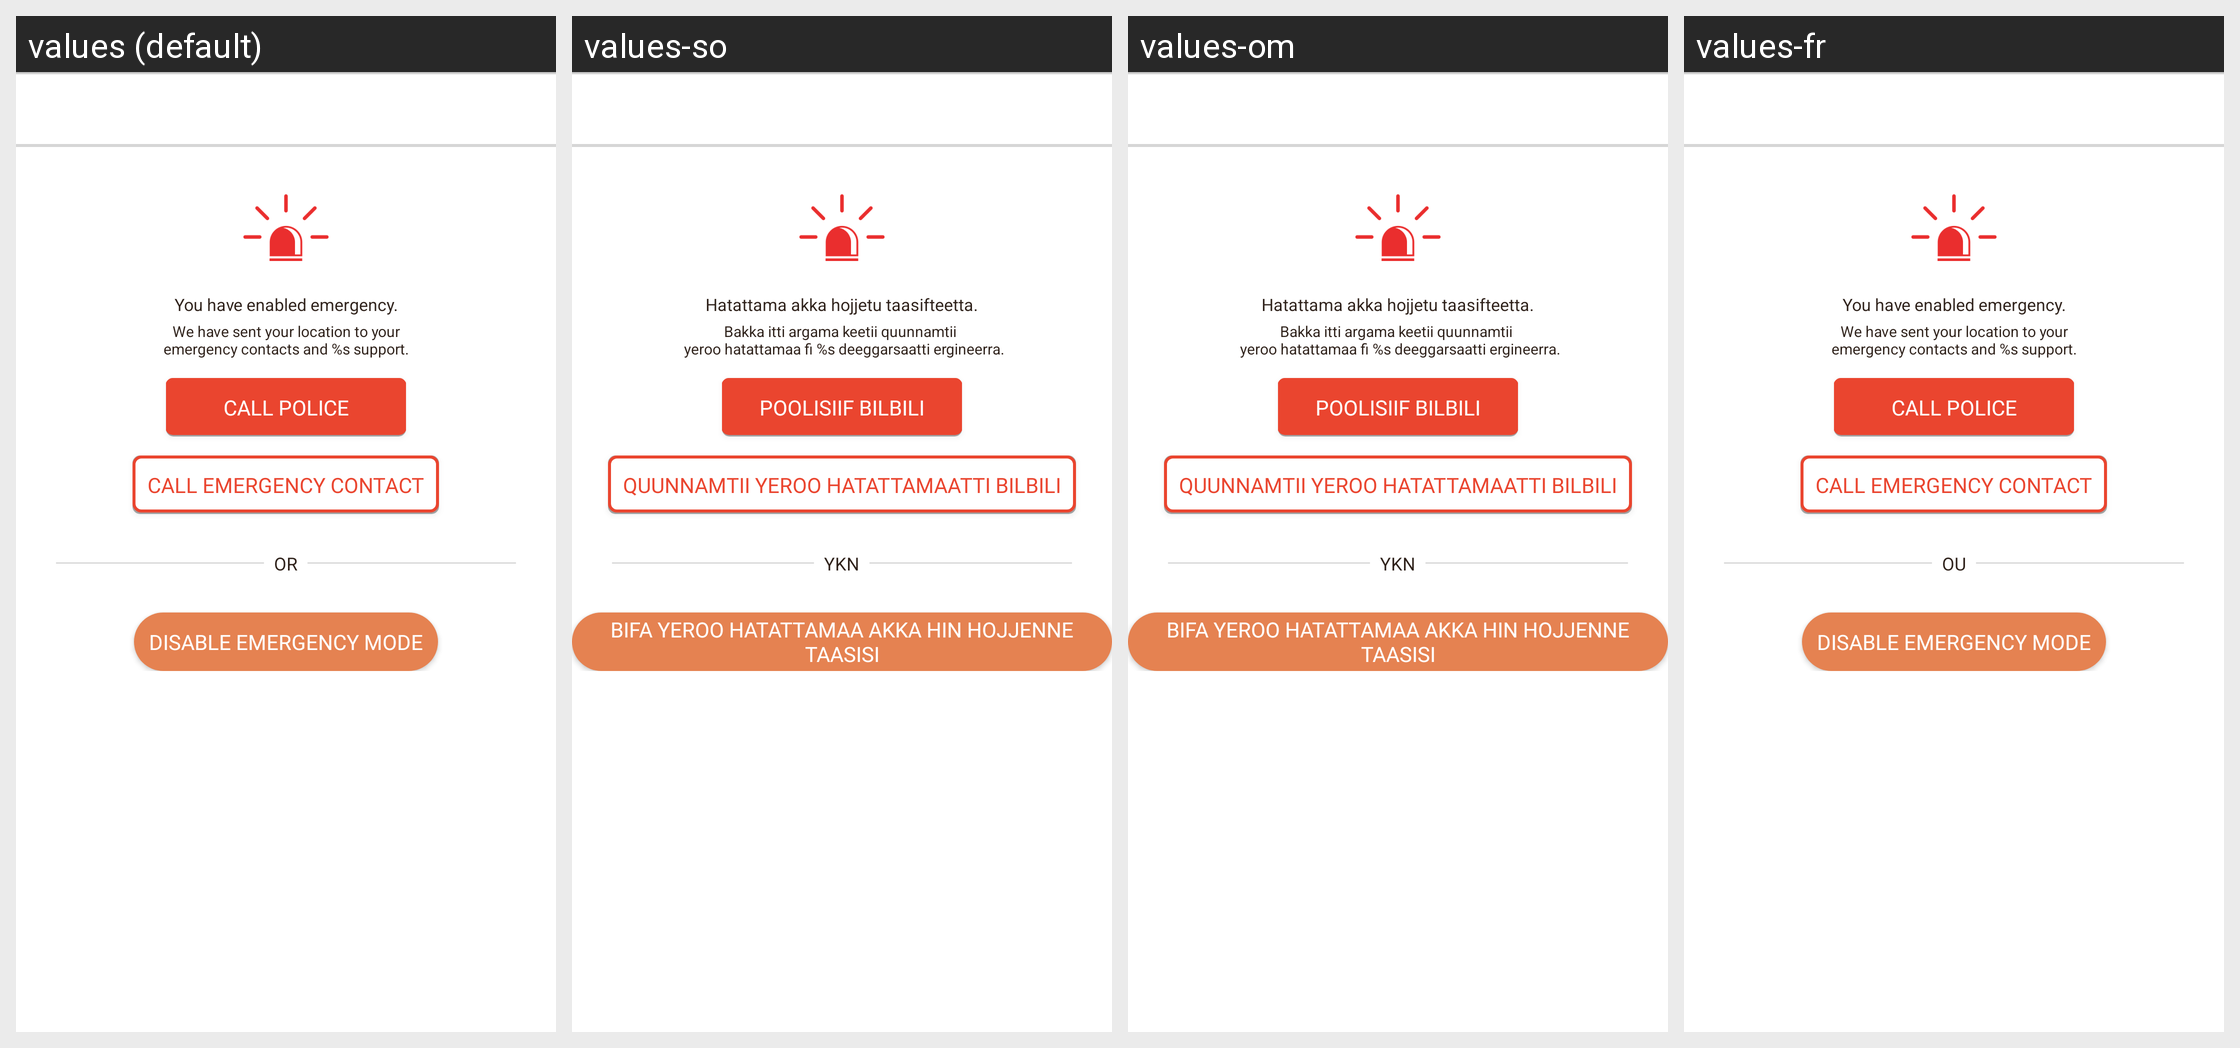

For this localized Android screen grid, give each drawn string resource with its value in every locale shown.
Android screen res/layout/fragment_emergency_mode_enabled.xml rendered under 4 locales, left to right: values (default), values-so, values-om, values-fr. Device: Nexus 5 (rendered at 1080×1920; each locale shown at half size, 540×960, under a caption strip naming it); theme AppTheme.
Other locales in the repository, not shown: values-am, values-ar, values-as, values-es, values-gu, values-hi, values-kn, values-ml, values-or, values-ta, values-te, values-ti.
Strings drawn on this screen, with the default value and each locale's value (text and hints the layout hard-codes, and strings that could not be matched under every locale, appear in the picture but are not listed):

emergency_mode_enabled_title
  values: You have enabled emergency.
  values-so: Hatattama akka hojjetu taasifteetta.
  values-om: Hatattama akka hojjetu taasifteetta.
  values-fr: You have enabled emergency.  [not translated; the default value is used]

emergency_mode_enabled_message
  values: We have sent your location to your
      emergency contacts and %s support.
  values-so: Bakka itti argama keetii quunnamtii 
       yeroo hatattamaa fi %s deeggarsaatti ergineerra.
  values-om: Bakka itti argama keetii quunnamtii 
       yeroo hatattamaa fi %s deeggarsaatti ergineerra.
  values-fr: We have sent your location to your
      emergency contacts and %s support.  [not translated; the default value is used]

call_police
  values: Call Police
  values-so: Poolisiif bilbili
  values-om: Poolisiif bilbili
  values-fr: Call Police  [not translated; the default value is used]

call_emergency_contact
  values: Call Emergency Contact
  values-so: Quunnamtii yeroo hatattamaatti bilbili
  values-om: Quunnamtii yeroo hatattamaatti bilbili
  values-fr: Call Emergency Contact  [not translated; the default value is used]

or
  values: OR
  values-so: YKN
  values-om: YKN
  values-fr: ou

disable_emergency_mode
  values: Disable Emergency Mode
  values-so: Bifa yeroo hatattamaa akka hin hojjenne taasisi
  values-om: Bifa yeroo hatattamaa akka hin hojjenne taasisi
  values-fr: Disable Emergency Mode  [not translated; the default value is used]
